2-way image classification set "De-Noisy-Image-Project-Xtra-Small" from GitHub (Nobodyworld/De-Noisy-Image-Project-Xtra-Small); label vocabulary: clean image, noisy image.

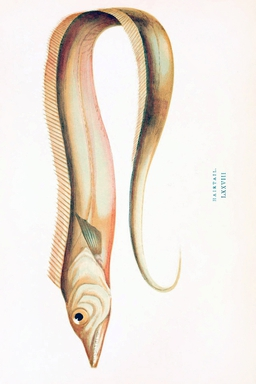
Label: clean image

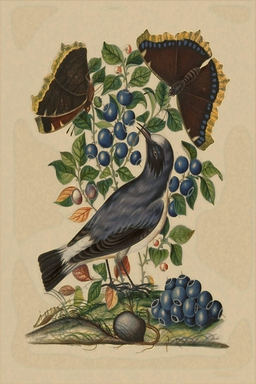
Label: noisy image

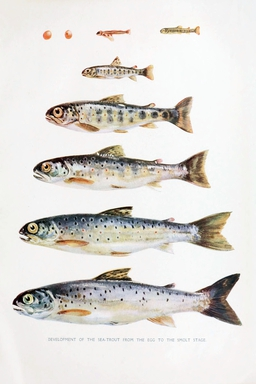
Label: clean image

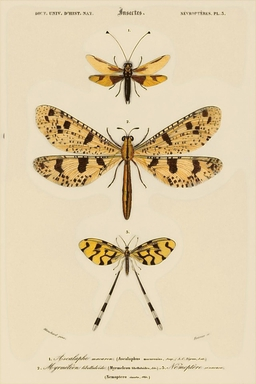
Label: noisy image
